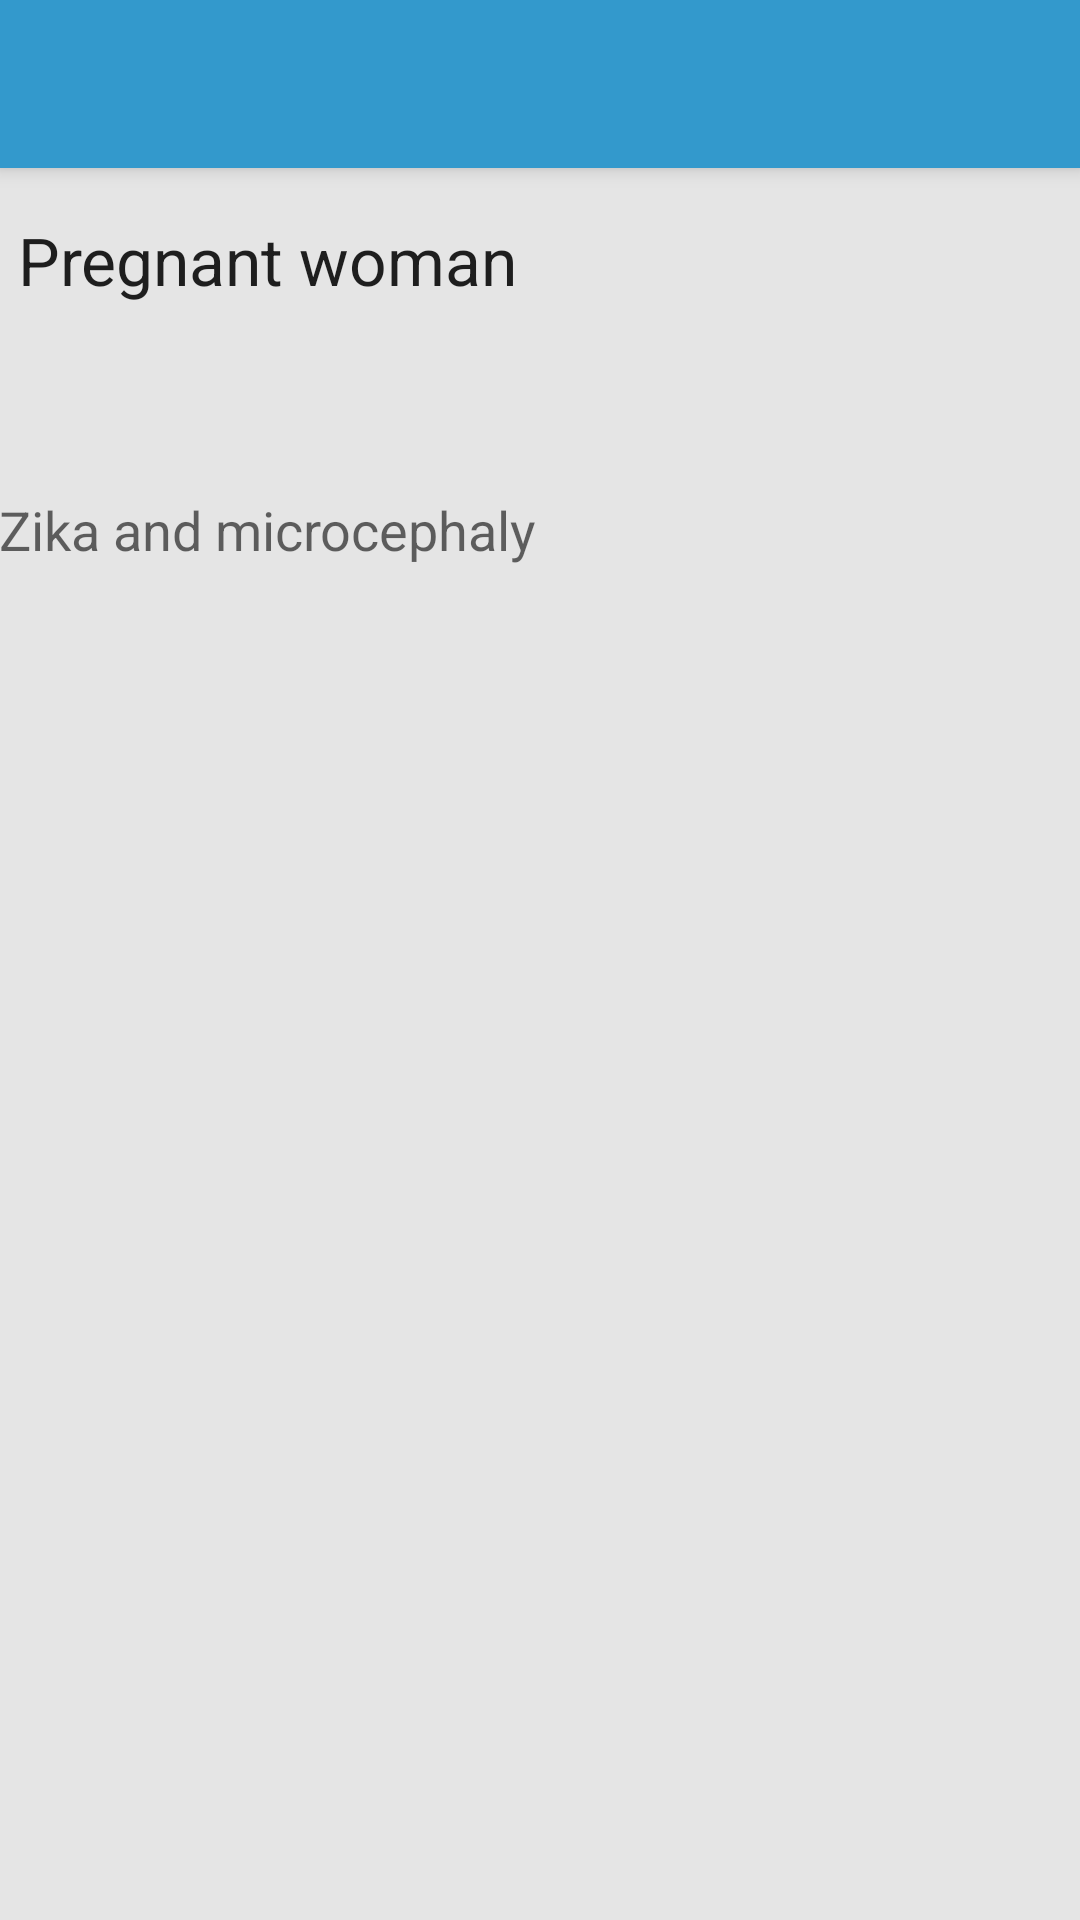

The Android layout XML behind this screen, and the referenced resources:
<!-- AndroidManifest.xml: activity theme AppTheme.NoActionBar -->
<!-- res/layout/activity_pregnant.xml -->
<?xml version="1.0" encoding="utf-8"?>
<android.support.design.widget.CoordinatorLayout xmlns:android="http://schemas.android.com/apk/res/android"
    xmlns:app="http://schemas.android.com/apk/res-auto"
    xmlns:tools="http://schemas.android.com/tools"
    android:layout_width="match_parent"
    android:layout_height="match_parent"
    android:fitsSystemWindows="true"
    tools:context=".informationactivities.PregnantActivity">

    <android.support.design.widget.AppBarLayout
        android:layout_width="match_parent"
        android:layout_height="wrap_content"
        android:theme="@style/AppTheme.AppBarOverlay">

        <android.support.v7.widget.Toolbar
            android:id="@+id/toolbar"
            android:layout_width="match_parent"
            android:layout_height="?attr/actionBarSize"
            android:background="?attr/colorPrimary"
            app:popupTheme="@style/AppTheme.PopupOverlay" />

    </android.support.design.widget.AppBarLayout>

    <include layout="@layout/content_pregnant" />


</android.support.design.widget.CoordinatorLayout>
<!-- res/layout/content_pregnant.xml (included above) -->
<?xml version="1.0" encoding="utf-8"?>
<RelativeLayout xmlns:android="http://schemas.android.com/apk/res/android"
    xmlns:app="http://schemas.android.com/apk/res-auto"
    xmlns:tools="http://schemas.android.com/tools"
    android:layout_width="match_parent"
    android:layout_height="match_parent"
    android:paddingBottom="16dp"
    android:paddingLeft="@dimen/activity_horizontal_margin"
    android:paddingRight="16dp"
    android:paddingTop="16dp"
    app:layout_behavior="@string/appbar_scrolling_view_behavior"
    tools:context=".informationactivities.PregnantActivity"
    tools:showIn="@layout/activity_pregnant">

    <ScrollView
        android:layout_width="fill_parent"
        android:layout_height="wrap_content">
        <RelativeLayout
            android:layout_width="wrap_content"
            android:layout_height="wrap_content"
            android:orientation="vertical">

            <TextView
                android:layout_width="wrap_content"
                android:layout_height="wrap_content"
                android:textAppearance="?android:attr/textAppearanceLarge"
                android:text="Pregnant woman"
                android:id="@+id/textView"
                android:layout_alignParentTop="true"
                android:layout_centerHorizontal="true" />

            <TextView
                android:layout_width="wrap_content"
                android:layout_height="wrap_content"
                android:textAppearance="?android:attr/textAppearanceMedium"
                android:text="Zika and microcephaly"
                android:id="@+id/textView2"
                android:layout_below="@+id/textView"
                android:layout_alignParentLeft="true"
                android:layout_alignParentStart="true"
                android:layout_marginTop="63dp" />

        </RelativeLayout>
    </ScrollView>
</RelativeLayout>
<!-- resources referenced by this layout -->
<resources>
  <style name="AppTheme.AppBarOverlay" parent="ThemeOverlay.AppCompat.Dark.ActionBar" />
  <style name="AppTheme.PopupOverlay" parent="ThemeOverlay.AppCompat.Light" />
  <style name="AppTheme.NoActionBar">
          <item name="windowActionBar">false</item>
          <item name="windowNoTitle">true</item>
      </style>
</resources>
